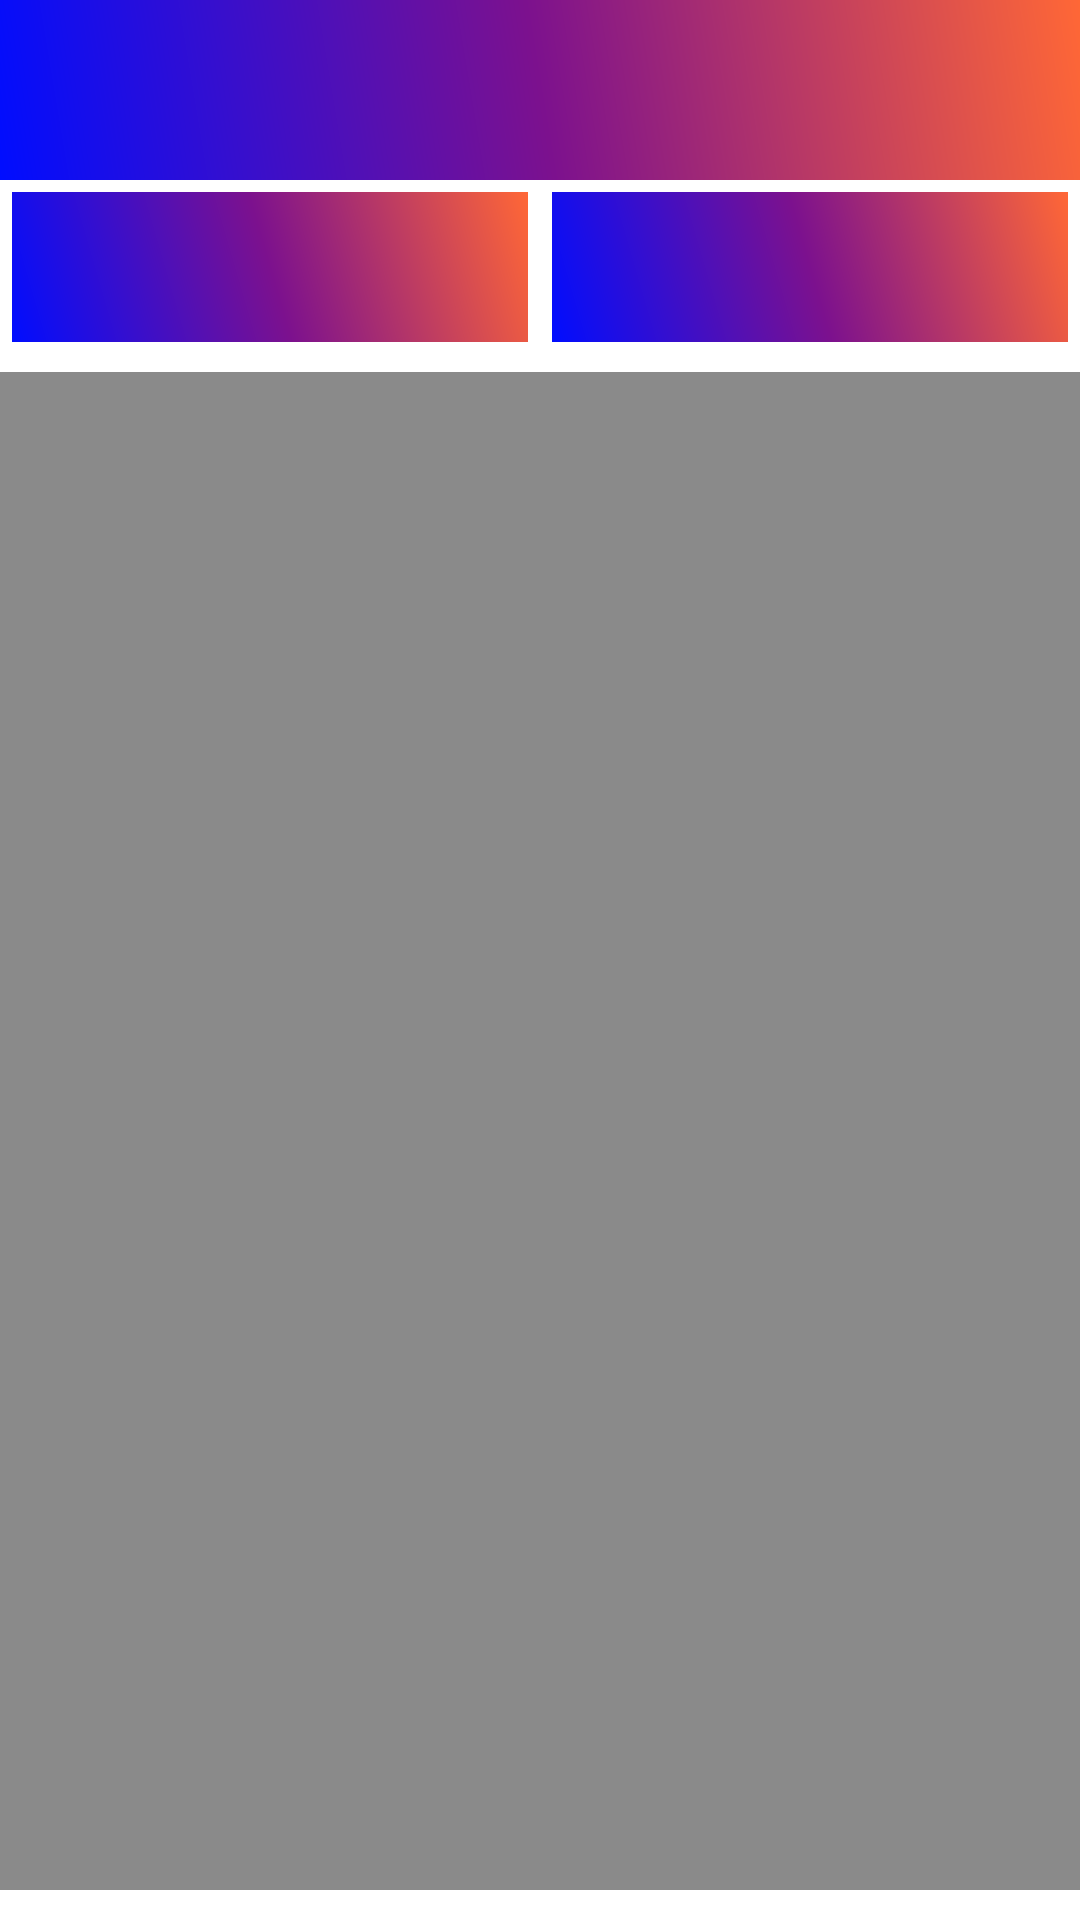

This screen was rendered from an Android layout file. Write that file and the resources it references.
<!-- AndroidManifest.xml: application theme Theme.AppCompat.NoActionBar -->
<!-- res/layout/activity_view_all_students.xml -->
<?xml version="1.0" encoding="utf-8"?>
<androidx.constraintlayout.widget.ConstraintLayout xmlns:android="http://schemas.android.com/apk/res/android"
    xmlns:app="http://schemas.android.com/apk/res-auto"
    xmlns:tools="http://schemas.android.com/tools"
    android:layout_width="match_parent"
    android:layout_height="match_parent"
    android:background="@color/white"
    tools:context=".ViewAllStudentsActivity">

    <com.google.android.material.appbar.AppBarLayout
        android:id="@+id/appbar"
        android:layout_width="match_parent"
        android:layout_height="60dp"
        android:background="@drawable/main_app_background"
        app:layout_constraintEnd_toEndOf="parent"
        app:layout_constraintStart_toStartOf="parent"
        app:layout_constraintTop_toTopOf="parent">

        <androidx.appcompat.widget.Toolbar
            android:id="@+id/att_toolbar"
            android:layout_width="match_parent"
            android:layout_height="match_parent"

            />


    </com.google.android.material.appbar.AppBarLayout>

    <Spinner
        android:id="@+id/autoCompleteTextView"
        android:layout_width="0dp"
        android:layout_height="50dp"
        android:layout_margin="4dp"
        android:layout_weight="1"


        android:background="@drawable/main_app_background"

        app:layout_constraintEnd_toStartOf="@+id/dayAutocompleteText"
        app:layout_constraintHorizontal_bias="0.5"
        app:layout_constraintStart_toStartOf="parent"
        app:layout_constraintTop_toBottomOf="@+id/appbar" />

    <Spinner
        android:id="@+id/dayAutocompleteText"
        android:layout_width="0dp"
        android:layout_height="50dp"
        android:layout_margin="4dp"
        android:layout_weight="0.5"
        android:background="@drawable/main_app_background"
        app:layout_constraintEnd_toEndOf="parent"
        app:layout_constraintHorizontal_bias="0.5"
        app:layout_constraintStart_toEndOf="@+id/autoCompleteTextView"
        app:layout_constraintTop_toBottomOf="@+id/appbar" />

    <androidx.recyclerview.widget.RecyclerView
        android:id="@+id/student_recyclerView"
        android:layout_width="0dp"
        android:layout_height="0dp"
        android:layout_marginVertical="10dp"
        android:background="@color/recyclerViewBackground"
        app:layout_constraintBottom_toBottomOf="parent"
        app:layout_constraintEnd_toEndOf="parent"
        app:layout_constraintStart_toStartOf="parent"
        app:layout_constraintTop_toBottomOf="@+id/autoCompleteTextView" />


</androidx.constraintlayout.widget.ConstraintLayout>
<!-- resources referenced by this layout -->
<resources>
  <color name="recyclerViewBackground">#8A8A8A</color>
  <color name="white">#FFFFFFFF</color>
  <!-- drawable main_app_background (drawable) -->
  <?xml version="1.0" encoding="utf-8"?>
  <shape
      android:shape = "rectangle"
      xmlns:android = "http://schemas.android.com/apk/res/android" >
  
      <gradient
          android:startColor = "#000DFF"
          android:centerColor = "#7C118E"
          android:endColor = "#FF6736"
          android:angle = "45"
          android:type = "linear" />
  </shape>
</resources>
